Labelled photos from "Mid224", an image-classification folder in khuonglaptri3/TickNets. The possible labels are: bird, cat, dog, frog, horse.

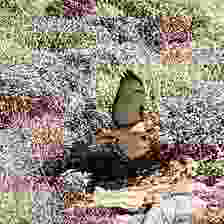
Label: bird

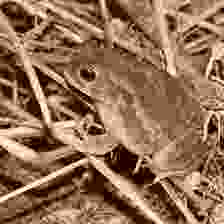
Label: frog

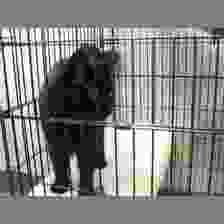
Label: cat

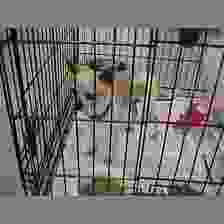
Label: dog

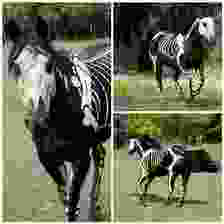
Label: horse

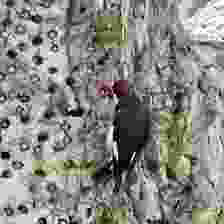
Label: bird
